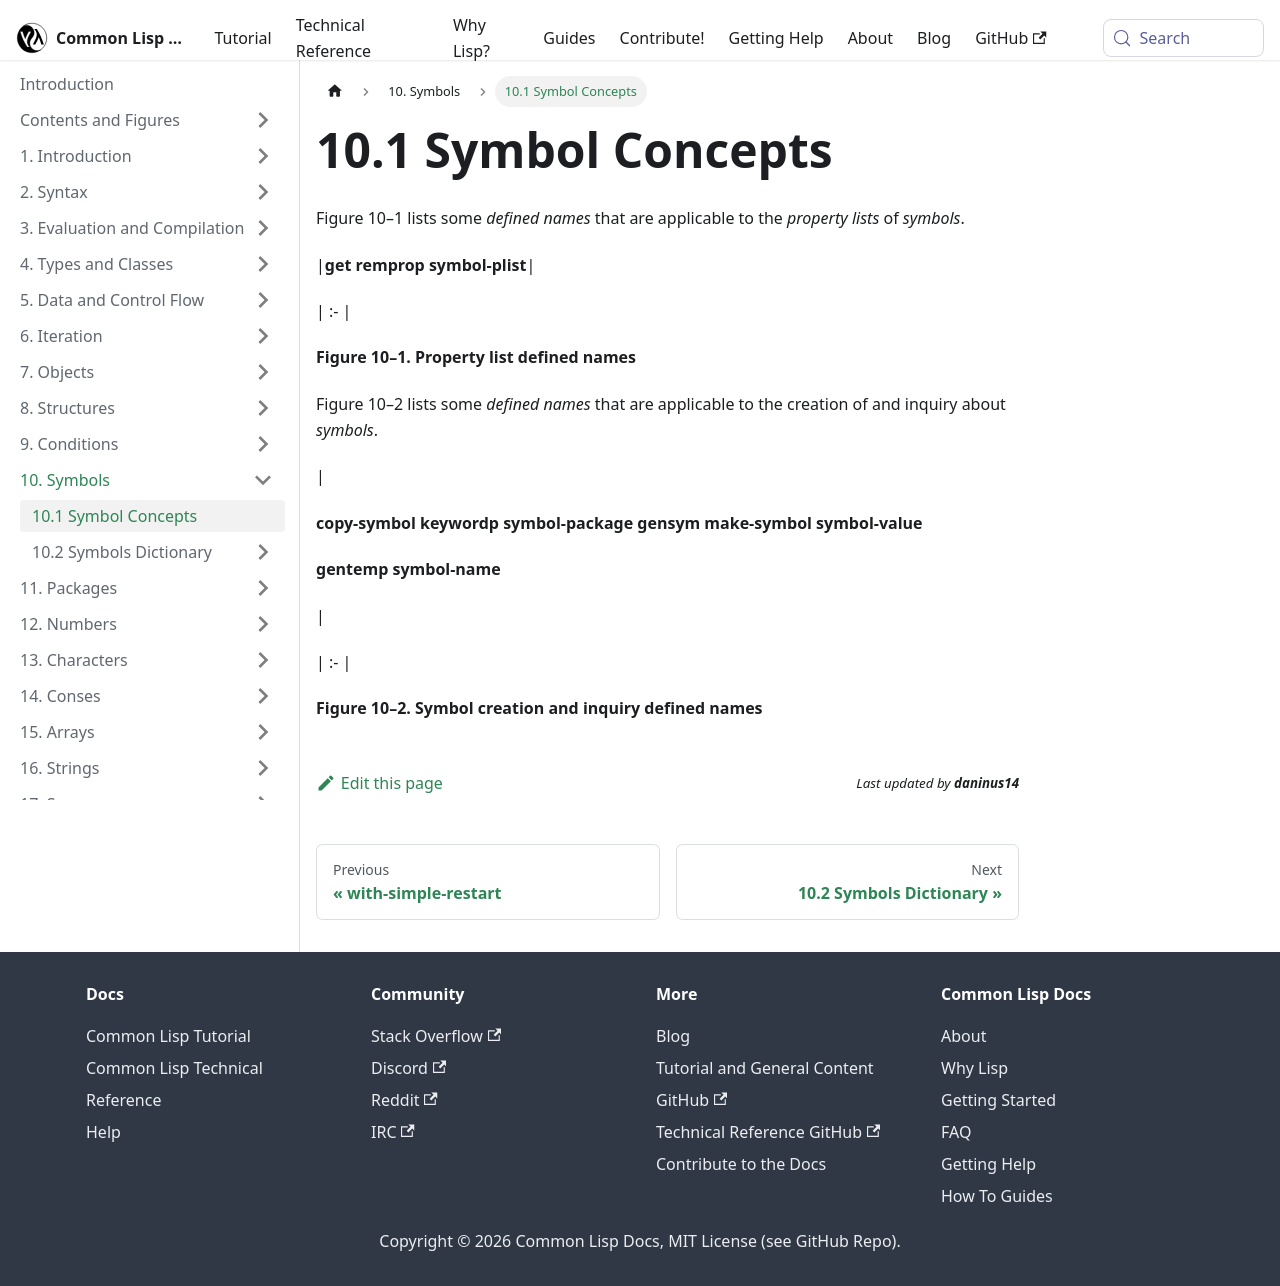

repository: lisp-docs/cl-language-reference · page: chap-10/ba-b-symbol-concepts.html · generator: docusaurus

---
title: "10.1 Symbol Concepts"
---

# 10.1 Symbol Concepts

import BaBSymbolConcepts from './ba-b-symbol-concepts/_ba-b-symbol-concepts.md';

<BaBSymbolConcepts />
